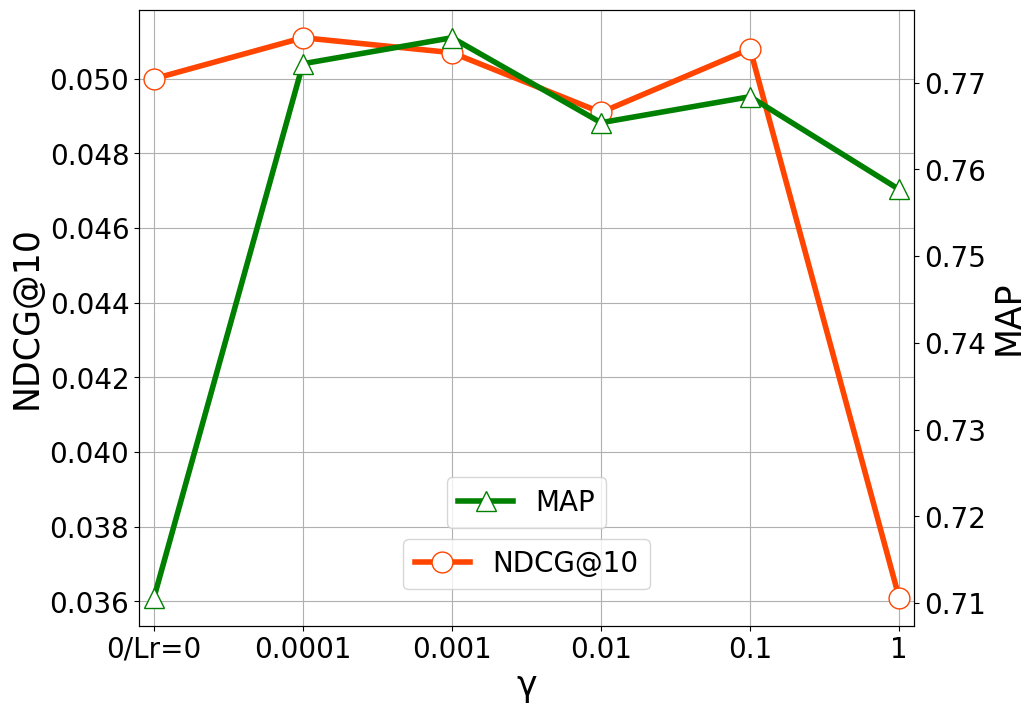
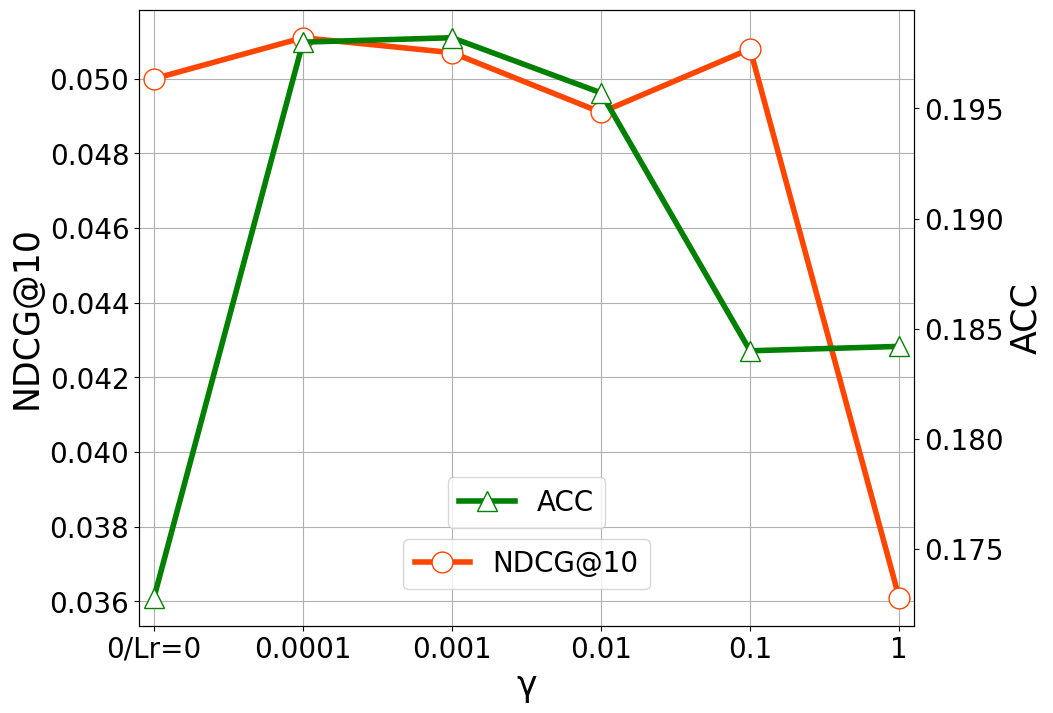
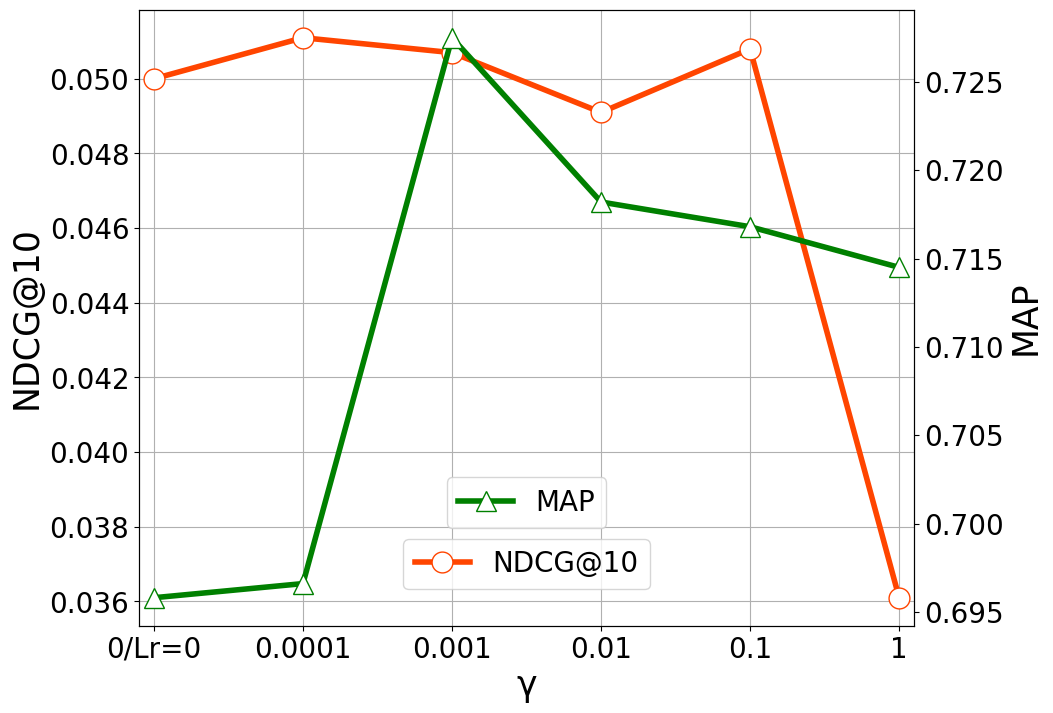
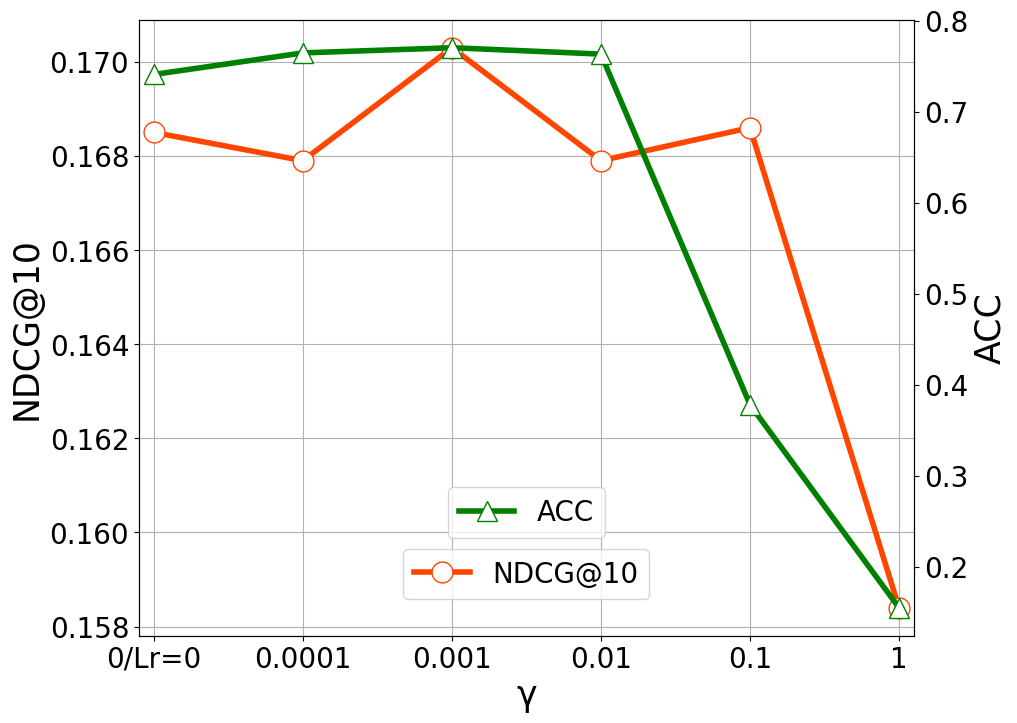
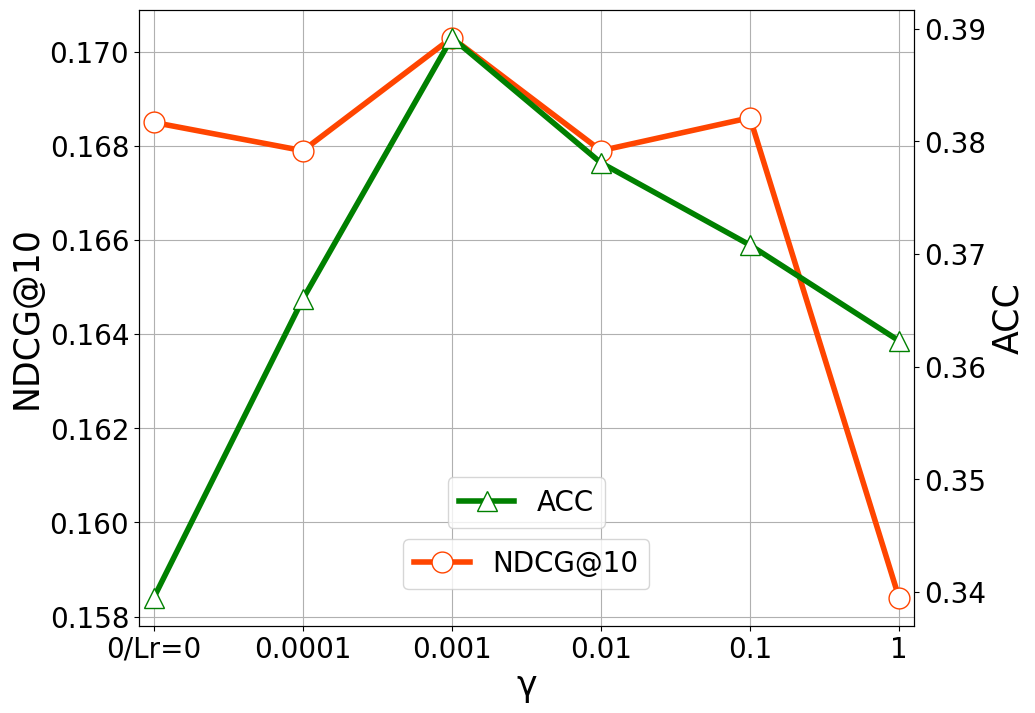
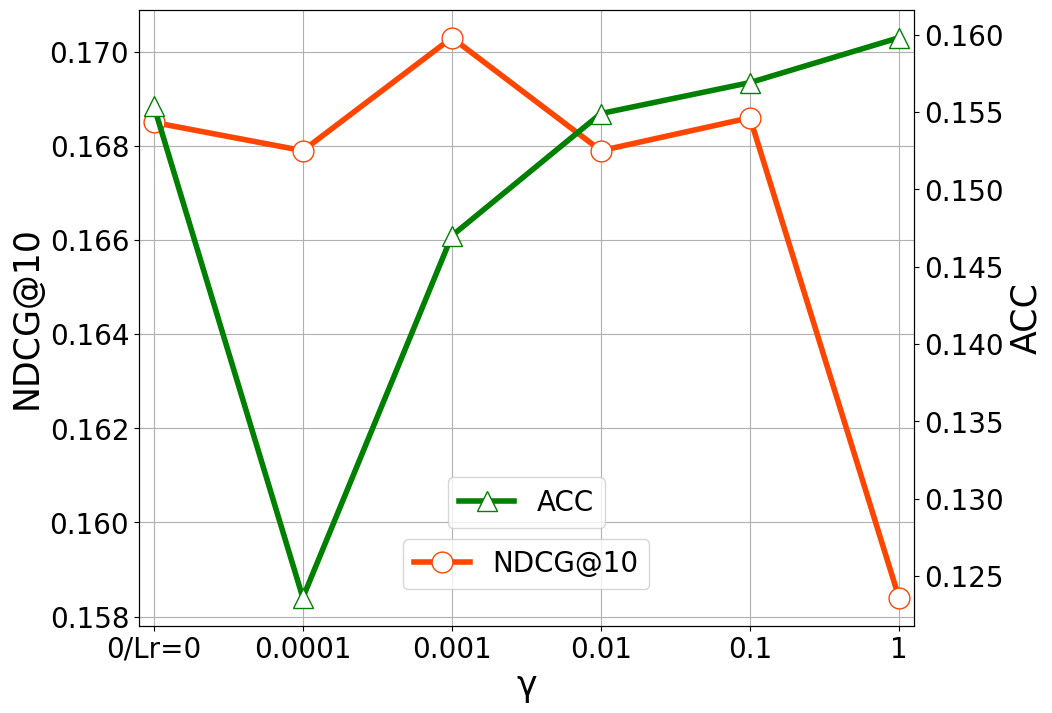

Recreate these plots in Python, in order.
# -*- coding: utf-8 -*-
import numpy as np
import matplotlib
import matplotlib.pylab as plb # 导入绘图包
import matplotlib.pyplot as plt
from matplotlib import rc
rc('mathtext', default='regular')

# plt.style.use("seaborn-colorblind")

config = {
    "font.family": 'Times New Roman',
    "font.size": 20,
    "mathtext.fontset":'stix',
    "font.serif": ['SimSun'],
    'axes.unicode_minus': False
}
matplotlib.rcParams.update(config)
fontcn = {'family': 'SimSun','size': 20} # 1pt = 4/3px
fonten = {'family':'Times New Roman','size': 25}
matplotlib.rcParams.update(config)
xlabels = ['0/Lr=0',0.0001,0.001,0.01,0.1,1]

data_ir = {
    'Amazon': [0.0500,0.0511,0.0507,0.0491,0.0508,0.0361],
    'Movie1M': [0.1685,0.1679,0.1703,0.1679,0.1686,0.1584]
}
data_ai = {
    'Amazon-Platform[MAP]': [0.7106, 0.7722, 0.7752,0.7654,0.7684,0.7577],
    'Amazon-Price[ACC]': [0.1728,0.1980,0.1982,0.1957,0.1840,0.1842],
    'Amazon-Theme[MAP]': [0.6958,0.6966,0.7275,0.7182,0.7168,0.7145],
    'Movie1M-Gender[ACC]': [0.7407,0.7644,0.7701,0.7631,0.3781,0.1549],
    'Movie1M-Age[ACC]': [0.3395,0.3660,0.3892,0.3781,0.3708,0.3623],
    'Movie1M-Occupation[ACC]': [0.1554,0.1236,0.1470,0.1549,0.1569,0.1598]
}

def plot_fig(d1, d2, xlabel, type_, dt, title):
    assert len(d1) == len(d2) == len(xlabel)
    fig, ax1 = plt.subplots()  # 使用subplots()创建窗口
    # print(help(fig))
    fig.set_figwidth(10)
    fig.set_figheight(8)
    ax1.plot(xlabel, d1, 'o-', c='orangered', mfc='w', label='NDCG@10', lw=4,markersize=15)  # 绘制折线图像1,圆形点，标签，线宽
    plt.legend(loc='center',bbox_to_anchor=[0.5,0.1])
    ax1.grid()
    ax1.set_title(title)


    ax2 = ax1.twinx()  # 创建第二个坐标轴
    ax2.plot(xlabel, d2, '^-', c='green',  mfc='w', label=type_, lw=4,markersize=15)  # 同上
    plt.legend(loc='center',bbox_to_anchor=[0.5,0.2])
    ax1.set_xlim([-0.1,5.1])
    ax1.set_xlabel('γ', fontdict=fonten)
    ax1.set_ylabel('NDCG@10', fontdict=fonten)
    ax2.set_ylabel(type_, fontdict=fonten)
    #plt.gcf().autofmt_xdate()  # 自动适应刻度线密度，包括x轴，y轴
    # if 'Amazon' in dt:
    #     ax2.set_ylim([0.035, 0.055])
    # else:
    #     ax2.set_ylim([0.150, 0.190])
    # Swdown = d1
    # Rn = d2
    # fig = plt.figure()
    # ax = fig.add_subplot(111)
    # ax.plot(xlabel, Swdown, label = 'NDCG@10', marker='o', mfc='w')
    # ax.plot(xlabel, Rn,  label = 'ACC', marker='^', mfc='w')
    # ax2 = ax.twinx()
    # ax.legend(loc=0)
    # ax.grid()
    # ax.set_xlabel("γ")
    # ax.set_ylabel(r"NDCG@10")
    # ax.set_ylim([min(d1)-0.02, max(d1)+0.02])
    # ax2.set_ylabel(r"ACC")
    # ax2.set_ylim([min(d2) - 0.02, max(d2) + 0.02])
    # # ax2.set_ylim(0, 35)
    # # ax.set_ylim(-20,100)
    # ax2.legend(loc=0)


for ir_key, ir_val in data_ir.items():
    for ai_key, ai_val in data_ai.items():
        if ir_key in ai_key:
            d1 = ir_val
            d2 = ai_val
            type_ = ai_key[-4:-1]

            plot_fig(d1,d2,xlabel=xlabels,type_=type_,dt=ir_key,title=None)
            #plt.show()
            plt.savefig("{}.svg".format(ai_key), format='svg')
